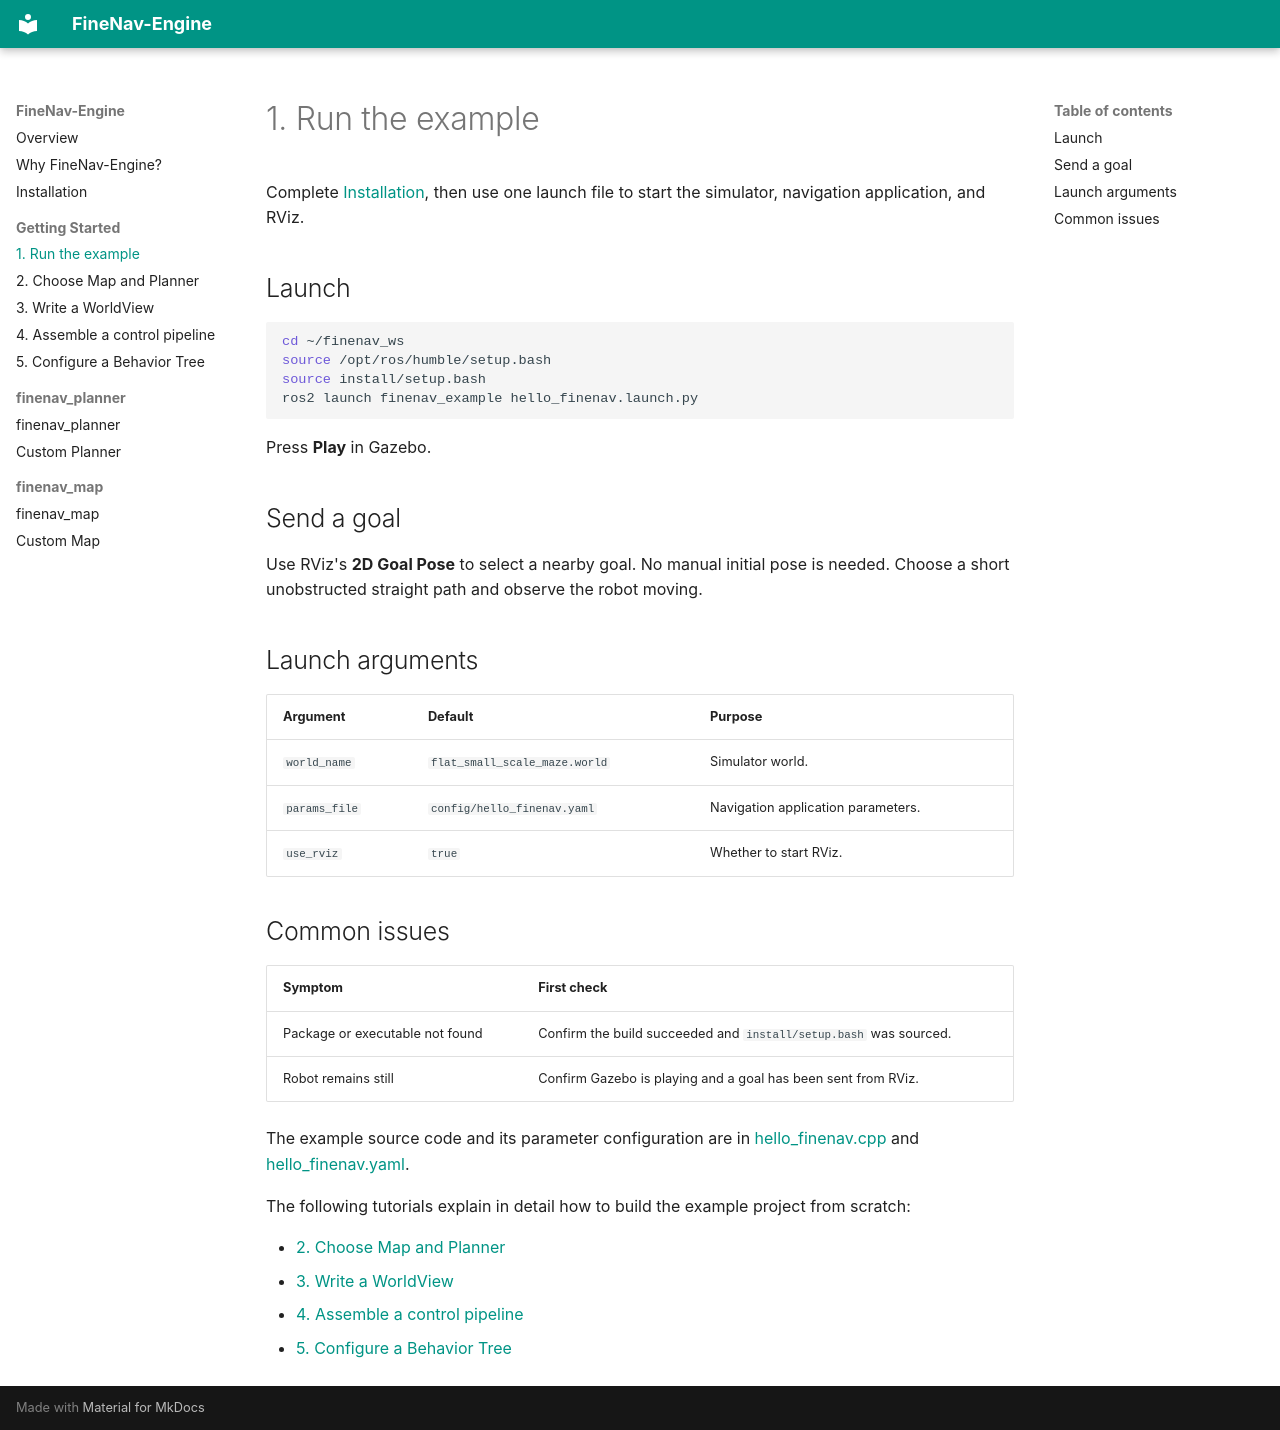

repository: FineNav/FineNav-Engine · page: guide/quickstart/index.html · generator: mkdocs

# 1. Run the example

Complete [Installation](installation.md), then use one launch file to start the
simulator, navigation application, and RViz.

## Launch

```bash
cd ~/finenav_ws
source /opt/ros/humble/setup.bash
source install/setup.bash
ros2 launch finenav_example hello_finenav.launch.py
```

Press **Play** in Gazebo.

## Send a goal

Use RViz's **2D Goal Pose** to select a nearby goal. No manual initial pose is needed.
Choose a short unobstructed straight path and observe the robot moving.

## Launch arguments

| Argument | Default | Purpose |
| --- | --- | --- |
| `world_name` | `flat_small_scale_maze.world` | Simulator world. |
| `params_file` | `config/hello_finenav.yaml` | Navigation application parameters. |
| `use_rviz` | `true` | Whether to start RViz. |

## Common issues

| Symptom | First check |
| --- | --- |
| Package or executable not found | Confirm the build succeeded and `install/setup.bash` was sourced. |
| Robot remains still | Confirm Gazebo is playing and a goal has been sent from RViz. |

The example source code and its parameter configuration are in
[hello_finenav.cpp](https://github.com/FineNav/FineNav-Engine/blob/main/finenav_example/getting_started/hello_finenav.cpp) and
[hello_finenav.yaml](https://github.com/FineNav/FineNav-Engine/blob/main/finenav_example/config/hello_finenav.yaml).

The following tutorials explain in detail how to build the example project from scratch:

- [2. Choose Map and Planner](choose-algorithms.md)
- [3. Write a WorldView](worldview.md)
- [4. Assemble a control pipeline](cpp-application.md)
- [5. Configure a Behavior Tree](behavior-tree.md)
